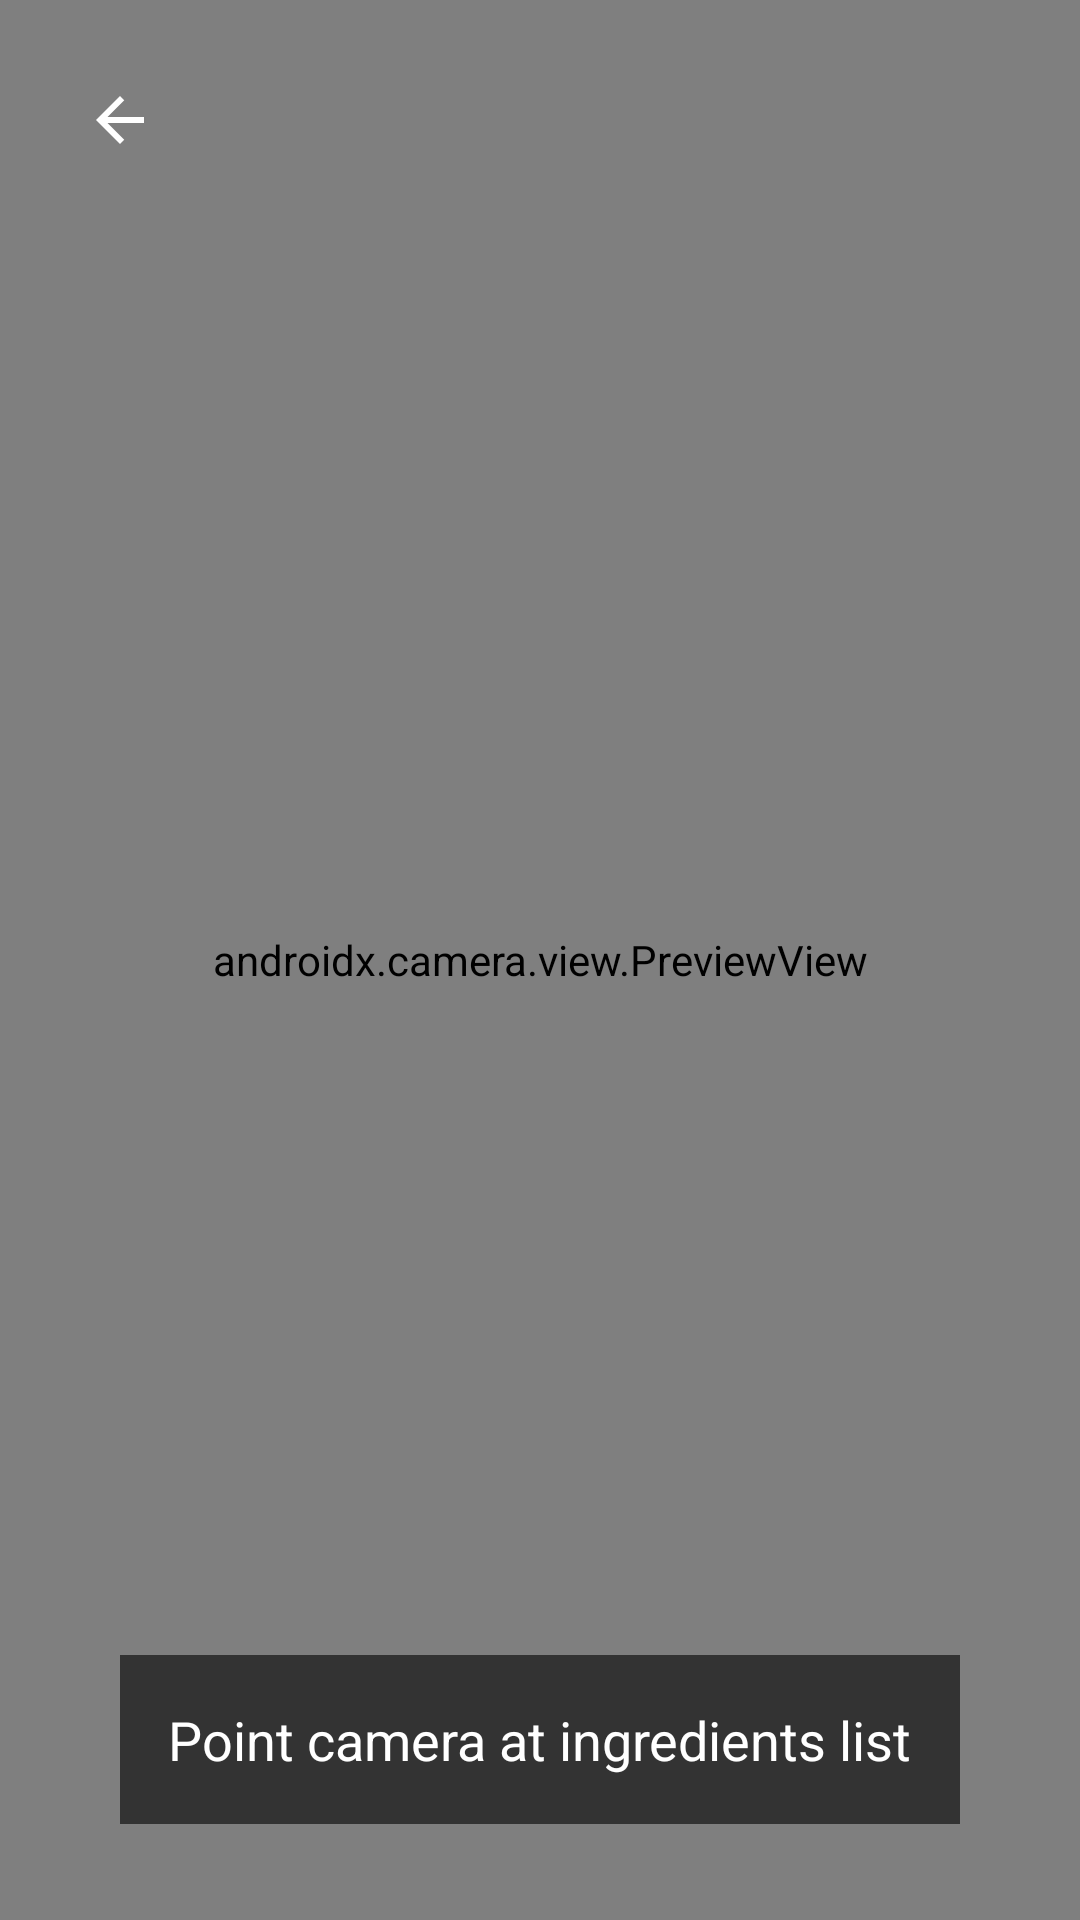

Reconstruct the res/layout file that produces this screen, plus the resources it refers to.
<!-- AndroidManifest.xml: application theme Theme.SmartSpoon -->
<!-- res/layout/activity_scanner.xml -->
<?xml version="1.0" encoding="utf-8"?>
<androidx.constraintlayout.widget.ConstraintLayout
    xmlns:android="http://schemas.android.com/apk/res/android"
    xmlns:app="http://schemas.android.com/apk/res-auto"
    android:layout_width="match_parent"
    android:layout_height="match_parent">

    <androidx.camera.view.PreviewView
        android:id="@+id/viewFinder"
        android:layout_width="match_parent"
        android:layout_height="match_parent" />

    <ImageButton
        android:id="@+id/btn_back"
        android:layout_width="48dp"
        android:layout_height="48dp"
        android:layout_margin="16dp"
        android:background="?attr/selectableItemBackgroundBorderless"
        android:src="@drawable/baseline_arrow_back_24"
        app:layout_constraintStart_toStartOf="parent"
        app:layout_constraintTop_toTopOf="parent"
        app:tint="@color/white"/>

    <TextView
        android:layout_width="wrap_content"
        android:layout_height="wrap_content"
        android:text="Point camera at ingredients list"
        android:textColor="@color/white"
        android:textSize="18sp"
        android:background="#99000000"
        android:padding="16dp"
        app:layout_constraintBottom_toBottomOf="parent"
        app:layout_constraintStart_toStartOf="parent"
        app:layout_constraintEnd_toEndOf="parent"
        android:layout_marginBottom="32dp"/>

</androidx.constraintlayout.widget.ConstraintLayout>
<!-- resources referenced by this layout -->
<resources>
  <color name="white">#FFFFFFFF</color>
  <!-- drawable baseline_arrow_back_24 (drawable) -->
  <?xml version="1.0" encoding="utf-8"?>
  <vector android:autoMirrored="true" android:height="24dp"
      android:tint="#000000" android:viewportHeight="24"
      android:viewportWidth="24" android:width="24dp"
      xmlns:android="http://schemas.android.com/apk/res/android">
      <path android:fillColor="@android:color/white" android:pathData="M20,11H7.83l5.59,-5.59L12,4l-8,8 8,8 1.41,-1.41L7.83,13H20v-2z"/>
  </vector>
  <style name="Theme.SmartSpoon" parent="Base.Theme.SmartSpoon" />
  <style name="Base.Theme.SmartSpoon" parent="Theme.AppCompat.DayNight.NoActionBar">
          
          
      </style>
</resources>
